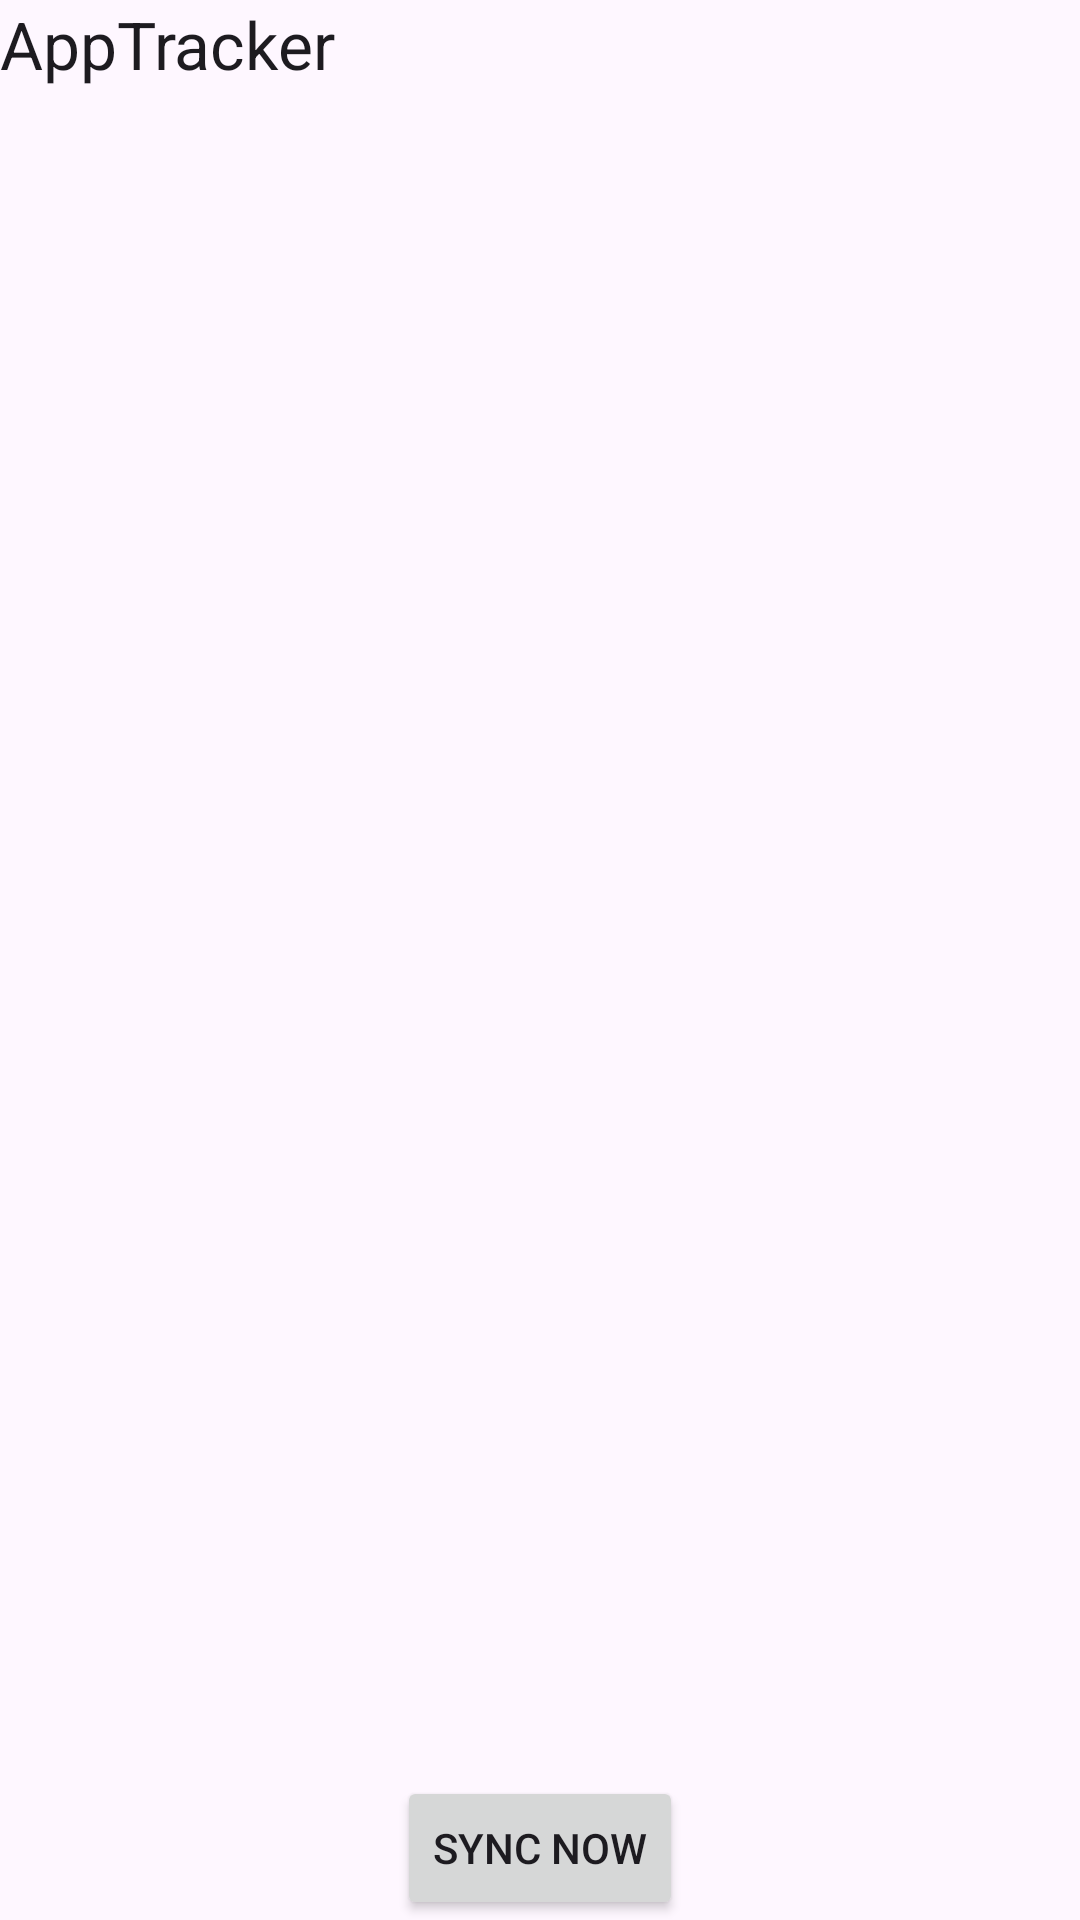

Layout XML and referenced resources for this Android screen:
<!-- AndroidManifest.xml: application theme Theme.AppTracker -->
<!-- res/layout/activity_main.xml -->
<?xml version="1.0" encoding="utf-8"?>
<androidx.constraintlayout.widget.ConstraintLayout xmlns:android="http://schemas.android.com/apk/res/android"
    xmlns:app="http://schemas.android.com/apk/res-auto"
    xmlns:tools="http://schemas.android.com/tools"
    android:id="@+id/main"
    android:layout_width="match_parent"
    android:layout_height="match_parent"
    tools:context=".MainActivity"
    tools:ignore="VisualLintBounds">

    <Button
        android:id="@+id/syncButton"
        android:layout_width="wrap_content"
        android:layout_height="wrap_content"
        android:text="@string/sync_now"
        app:layout_constraintBottom_toBottomOf="parent"
        app:layout_constraintEnd_toEndOf="parent"
        app:layout_constraintStart_toStartOf="parent" />

    <ListView
        android:id="@+id/appUsageListView"
        android:layout_width="407dp"
        android:layout_height="682dp"
        android:layout_marginBottom="1dp"
        app:layout_constraintBottom_toTopOf="@+id/syncButton"
        app:layout_constraintEnd_toEndOf="parent"
        app:layout_constraintHorizontal_bias="1.0"
        app:layout_constraintStart_toStartOf="parent"
        tools:ignore="VisualLintBounds" />

    <androidx.appcompat.widget.SearchView
        android:id="@+id/appUsageSearch"
        android:layout_width="match_parent"
        android:layout_height="wrap_content"
        android:layout_marginBottom="1dp"
        android:queryHint="Search an app"
        app:layout_constraintBottom_toTopOf="@+id/appUsageListView"
        app:layout_constraintEnd_toEndOf="parent"
        app:layout_constraintHorizontal_bias="1.0"
        app:layout_constraintStart_toStartOf="parent"
        tools:ignore="VisualLintBounds" />

    <TextView
        android:id="@+id/textView3"
        android:layout_width="0dp"
        android:layout_height="wrap_content"
        android:contextClickable="false"
        android:text="@string/apptracker"
        android:textAppearance="@style/TextAppearance.AppCompat.Large"
        app:layout_constraintEnd_toEndOf="parent"
        app:layout_constraintStart_toStartOf="parent"
        app:layout_constraintTop_toTopOf="parent"
        tools:ignore="VisualLintBounds" />

    <TextView
        android:id="@+id/timeTextView"
        android:layout_width="0dp"
        android:layout_height="wrap_content"
        android:layout_marginStart="32dp"
        app:layout_constraintBottom_toBottomOf="parent"
        app:layout_constraintEnd_toEndOf="parent"
        app:layout_constraintStart_toEndOf="@+id/syncButton"
        app:layout_constraintTop_toTopOf="@+id/syncButton" />

</androidx.constraintlayout.widget.ConstraintLayout>
<!-- resources referenced by this layout -->
<resources>
  <string name="apptracker">AppTracker</string>
  <string name="sync_now">Sync Now</string>
  <style name="Theme.AppTracker" parent="Base.Theme.AppTracker" />
  <style name="Base.Theme.AppTracker" parent="Theme.Material3.DayNight.NoActionBar">
          
          
      </style>
</resources>
